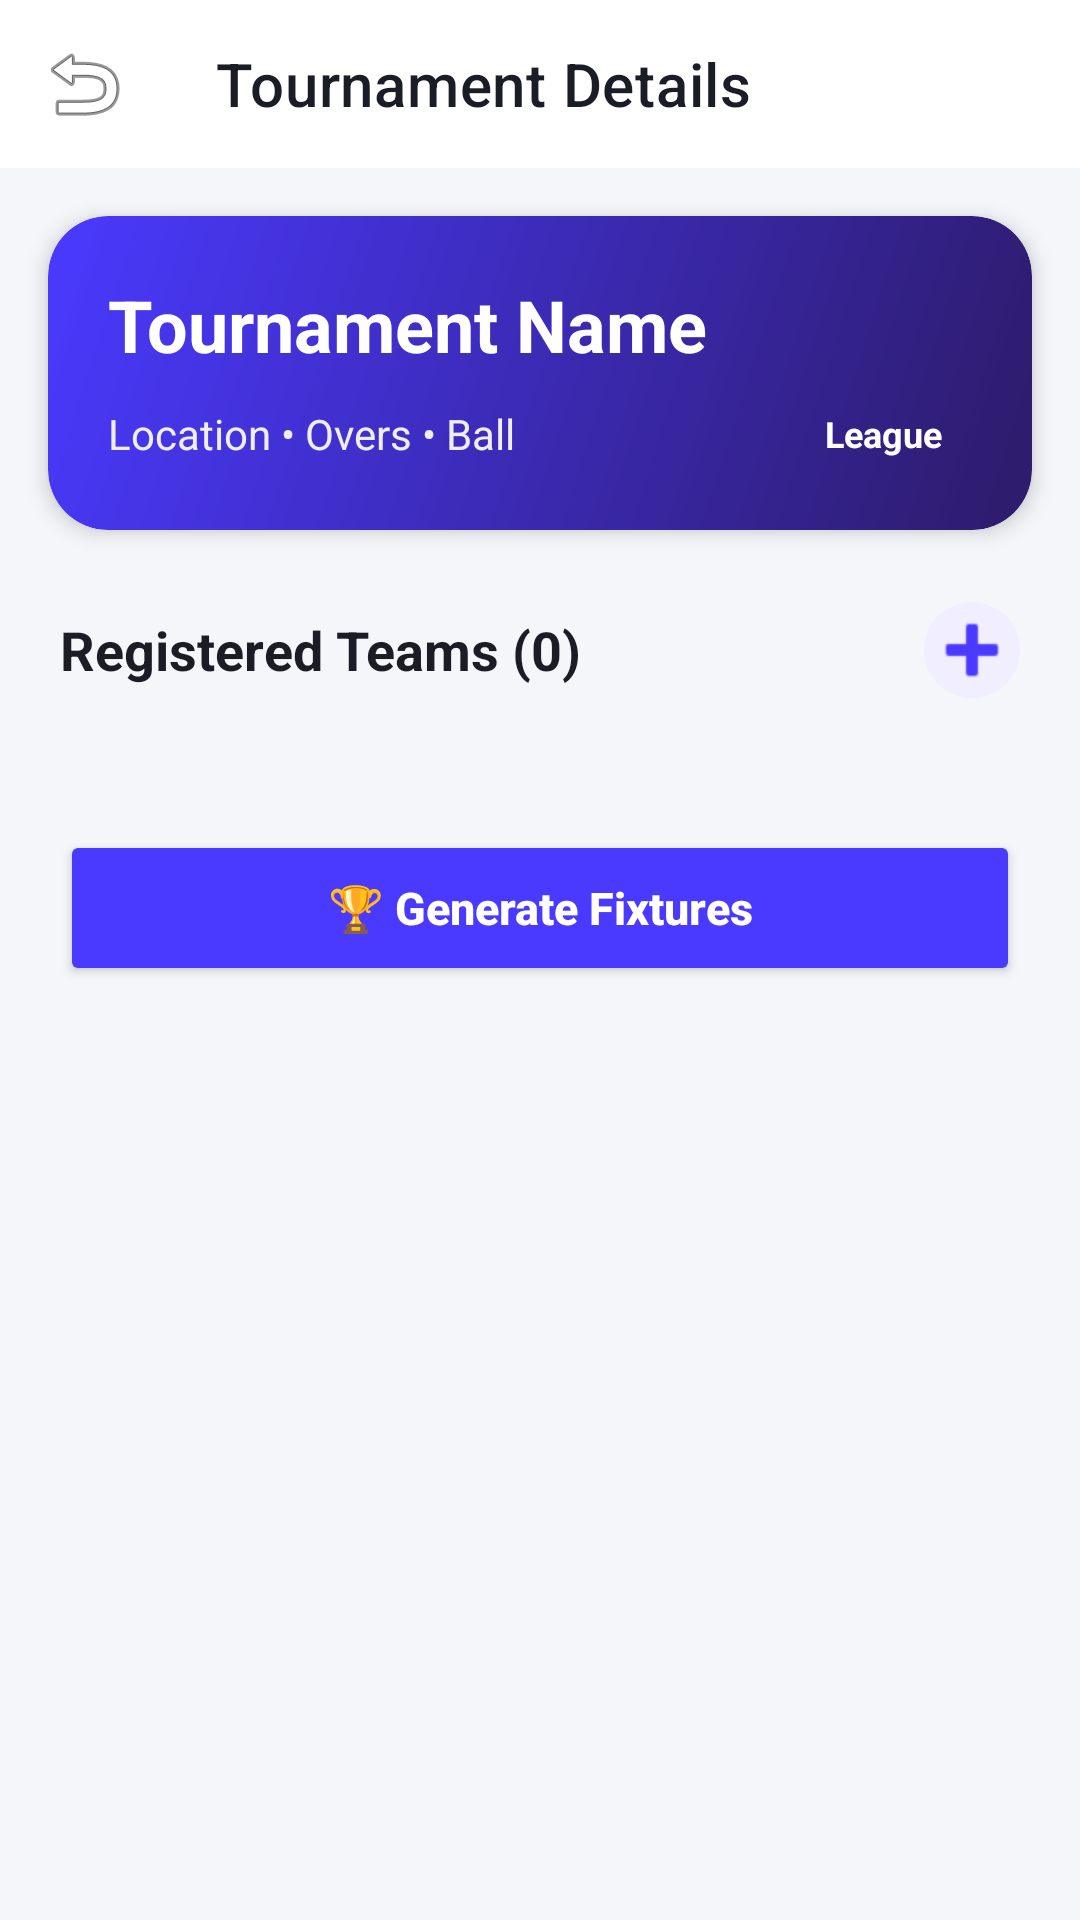

Android layout source for this screen:
<!-- AndroidManifest.xml: application theme Theme.Crickzy -->
<!-- res/layout/activity_tournament_detail.xml -->
<?xml version="1.0" encoding="utf-8"?>
<androidx.coordinatorlayout.widget.CoordinatorLayout xmlns:android="http://schemas.android.com/apk/res/android"
    xmlns:app="http://schemas.android.com/apk/res-auto"
    android:layout_width="match_parent"
    android:layout_height="match_parent"
    android:background="@color/background"
    android:fitsSystemWindows="true">

    <com.google.android.material.appbar.AppBarLayout
        android:layout_width="match_parent"
        android:layout_height="wrap_content"
        android:background="@color/surface"
        app:elevation="0dp">

        <androidx.appcompat.widget.Toolbar
            android:id="@+id/toolbar"
            android:layout_width="match_parent"
            android:layout_height="?attr/actionBarSize"
            app:title="Tournament Details"
            app:titleTextColor="@color/text_primary"
            app:navigationIcon="@android:drawable/ic_menu_revert" />
    </com.google.android.material.appbar.AppBarLayout>

    <androidx.core.widget.NestedScrollView
        android:layout_width="match_parent"
        android:layout_height="match_parent"
        app:layout_behavior="@string/appbar_scrolling_view_behavior">

        <LinearLayout
            android:layout_width="match_parent"
            android:layout_height="wrap_content"
            android:orientation="vertical"
            android:paddingBottom="32dp">

            
            <androidx.cardview.widget.CardView
                android:layout_width="match_parent"
                android:layout_height="wrap_content"
                android:layout_margin="16dp"
                app:cardCornerRadius="20dp"
                app:cardElevation="4dp">

                <LinearLayout
                    android:layout_width="match_parent"
                    android:layout_height="wrap_content"
                    android:background="@drawable/bg_hero_gradient"
                    android:orientation="vertical"
                    android:padding="20dp">

                    <TextView
                        android:id="@+id/tvTournamentName"
                        android:layout_width="match_parent"
                        android:layout_height="wrap_content"
                        android:text="Tournament Name"
                        android:textColor="@color/white"
                        android:textSize="24sp"
                        android:textStyle="bold" />

                    <LinearLayout
                        android:layout_width="match_parent"
                        android:layout_height="wrap_content"
                        android:layout_marginTop="8dp"
                        android:orientation="horizontal"
                        android:gravity="center_vertical">

                        <TextView
                            android:id="@+id/tvTournamentInfo"
                            android:layout_width="wrap_content"
                            android:layout_height="wrap_content"
                            android:text="Location • Overs • Ball"
                            android:textColor="#EEEEEE"
                            android:textSize="14sp" />

                        <View
                            android:layout_width="0dp"
                            android:layout_weight="1"
                            android:layout_height="0dp" />

                        <TextView
                            android:id="@+id/tvFormat"
                            android:layout_width="wrap_content"
                            android:layout_height="wrap_content"
                            android:background="@drawable/bg_live_badge"
                            android:backgroundTint="#44FFFFFF"
                            android:paddingHorizontal="10dp"
                            android:paddingVertical="4dp"
                            android:text="League"
                            android:textColor="@color/white"
                            android:textSize="12sp"
                            android:textStyle="bold" />
                    </LinearLayout>
                </LinearLayout>
            </androidx.cardview.widget.CardView>

            
            <LinearLayout
                android:layout_width="match_parent"
                android:layout_height="wrap_content"
                android:orientation="horizontal"
                android:gravity="center_vertical"
                android:paddingHorizontal="20dp"
                android:layout_marginTop="8dp"
                android:layout_marginBottom="12dp">

                <TextView
                    android:id="@+id/tvTeamsHeader"
                    android:layout_width="0dp"
                    android:layout_weight="1"
                    android:layout_height="wrap_content"
                    android:text="Registered Teams (0)"
                    android:textSize="18sp"
                    android:textStyle="bold"
                    android:textColor="@color/text_primary" />

                <ImageButton
                    android:id="@+id/btnAddTeam"
                    android:layout_width="32dp"
                    android:layout_height="32dp"
                    android:background="@drawable/bg_settings_icon"
                    android:src="@android:drawable/ic_input_add"
                    app:tint="@color/primary"
                    android:contentDescription="Add Team" />
            </LinearLayout>

            <LinearLayout
                android:id="@+id/llTeamsList"
                android:layout_width="match_parent"
                android:layout_height="wrap_content"
                android:orientation="vertical"
                android:layout_marginHorizontal="16dp" />

            
            <LinearLayout
                android:id="@+id/llPointsTableRoot"
                android:layout_width="match_parent"
                android:layout_height="wrap_content"
                android:orientation="vertical"
                android:visibility="gone">

                <TextView
                    android:id="@+id/tvPointsTableHeader"
                    android:layout_width="match_parent"
                    android:layout_height="wrap_content"
                    android:layout_marginHorizontal="20dp"
                    android:layout_marginTop="24dp"
                    android:layout_marginBottom="12dp"
                    android:text="Points Table"
                    android:textSize="18sp"
                    android:textStyle="bold"
                    android:textColor="@color/text_primary" />

                <androidx.cardview.widget.CardView
                    android:layout_width="match_parent"
                    android:layout_height="wrap_content"
                    android:layout_marginHorizontal="16dp"
                    app:cardCornerRadius="16dp"
                    app:cardElevation="2dp"
                    app:cardBackgroundColor="@color/surface">

                    <LinearLayout
                        android:id="@+id/llPointsTable"
                        android:layout_width="match_parent"
                        android:layout_height="wrap_content"
                        android:orientation="vertical"
                        android:padding="8dp" />
                </androidx.cardview.widget.CardView>
            </LinearLayout>

            
            <LinearLayout
                android:id="@+id/llFixturesRoot"
                android:layout_width="match_parent"
                android:layout_height="wrap_content"
                android:orientation="vertical"
                android:visibility="gone">

                <TextView
                    android:id="@+id/tvFixturesHeader"
                    android:layout_width="match_parent"
                    android:layout_height="wrap_content"
                    android:layout_marginHorizontal="20dp"
                    android:layout_marginTop="24dp"
                    android:layout_marginBottom="12dp"
                    android:text="Fixtures"
                    android:textSize="18sp"
                    android:textStyle="bold"
                    android:textColor="@color/text_primary" />

                <androidx.recyclerview.widget.RecyclerView
                    android:id="@+id/rvFixtures"
                    android:layout_width="match_parent"
                    android:layout_height="wrap_content"
                    android:layout_marginHorizontal="8dp"
                    android:nestedScrollingEnabled="false" />
            </LinearLayout>

            
            <LinearLayout
                android:layout_width="match_parent"
                android:layout_height="wrap_content"
                android:orientation="vertical"
                android:paddingHorizontal="20dp"
                android:layout_marginTop="32dp">

                <Button
                    android:id="@+id/btnCreateFixtures"
                    android:layout_width="match_parent"
                    android:layout_height="52dp"
                    android:text="🏆 Generate Fixtures"
                    android:backgroundTint="@color/primary"
                    android:textColor="@color/white"
                    android:textSize="15sp"
                    android:textStyle="bold"
                    android:textAllCaps="false"
                    app:cornerRadius="14dp" />
            </LinearLayout>

        </LinearLayout>
    </androidx.core.widget.NestedScrollView>

</androidx.coordinatorlayout.widget.CoordinatorLayout>
<!-- resources referenced by this layout -->
<resources>
  <color name="background">#F5F6FA</color>
  <color name="primary">#4A3AFF</color>
  <color name="surface">#FFFFFF</color>
  <color name="text_primary">#1A1D26</color>
  <color name="white">#FFFFFFFF</color>
  <!-- drawable bg_hero_gradient (drawable) -->
  <?xml version="1.0" encoding="utf-8"?>
  <shape xmlns:android="http://schemas.android.com/apk/res/android"
      android:shape="rectangle">
      <gradient
          android:startColor="#2D1B69"
          android:endColor="#4A3AFF"
          android:angle="135" />
      <corners android:radius="20dp" />
  </shape>
  <!-- drawable bg_settings_icon (drawable) -->
  <?xml version="1.0" encoding="utf-8"?>
  <shape xmlns:android="http://schemas.android.com/apk/res/android"
      android:shape="oval">
      <solid android:color="@color/primary_surface" />
      <size android:width="48dp" android:height="48dp" />
  </shape>
  <style name="Theme.Crickzy" parent="Theme.MaterialComponents.Light.NoActionBar">
          
          <item name="colorPrimary">@color/primary</item>
          <item name="colorPrimaryVariant">@color/primary_variant</item>
          <item name="colorOnPrimary">@color/white</item>
          
          <item name="colorSecondary">@color/secondary</item>
          <item name="colorSecondaryVariant">@color/secondary_variant</item>
          <item name="colorOnSecondary">@color/white</item>
          
          <item name="android:statusBarColor">@color/surface</item>
          <item name="android:windowLightStatusBar" tools:targetApi="m">true</item>
          
          <item name="android:windowBackground">@color/background</item>
          <item name="android:textColorPrimary">@color/text_primary</item>
          <item name="android:textColorSecondary">@color/text_secondary</item>
          
          <item name="colorSurface">@color/surface</item>
          <item name="colorOnSurface">@color/text_primary</item>
          
          <item name="android:navigationBarColor">@color/surface</item>
      </style>
  <color name="primary_surface">#F0EEFF</color>
  <color name="primary_variant">#3D2FD9</color>
  <color name="secondary">#FF6B35</color>
  <color name="secondary_variant">#E65A2B</color>
  <color name="text_secondary">#6B7280</color>
</resources>
